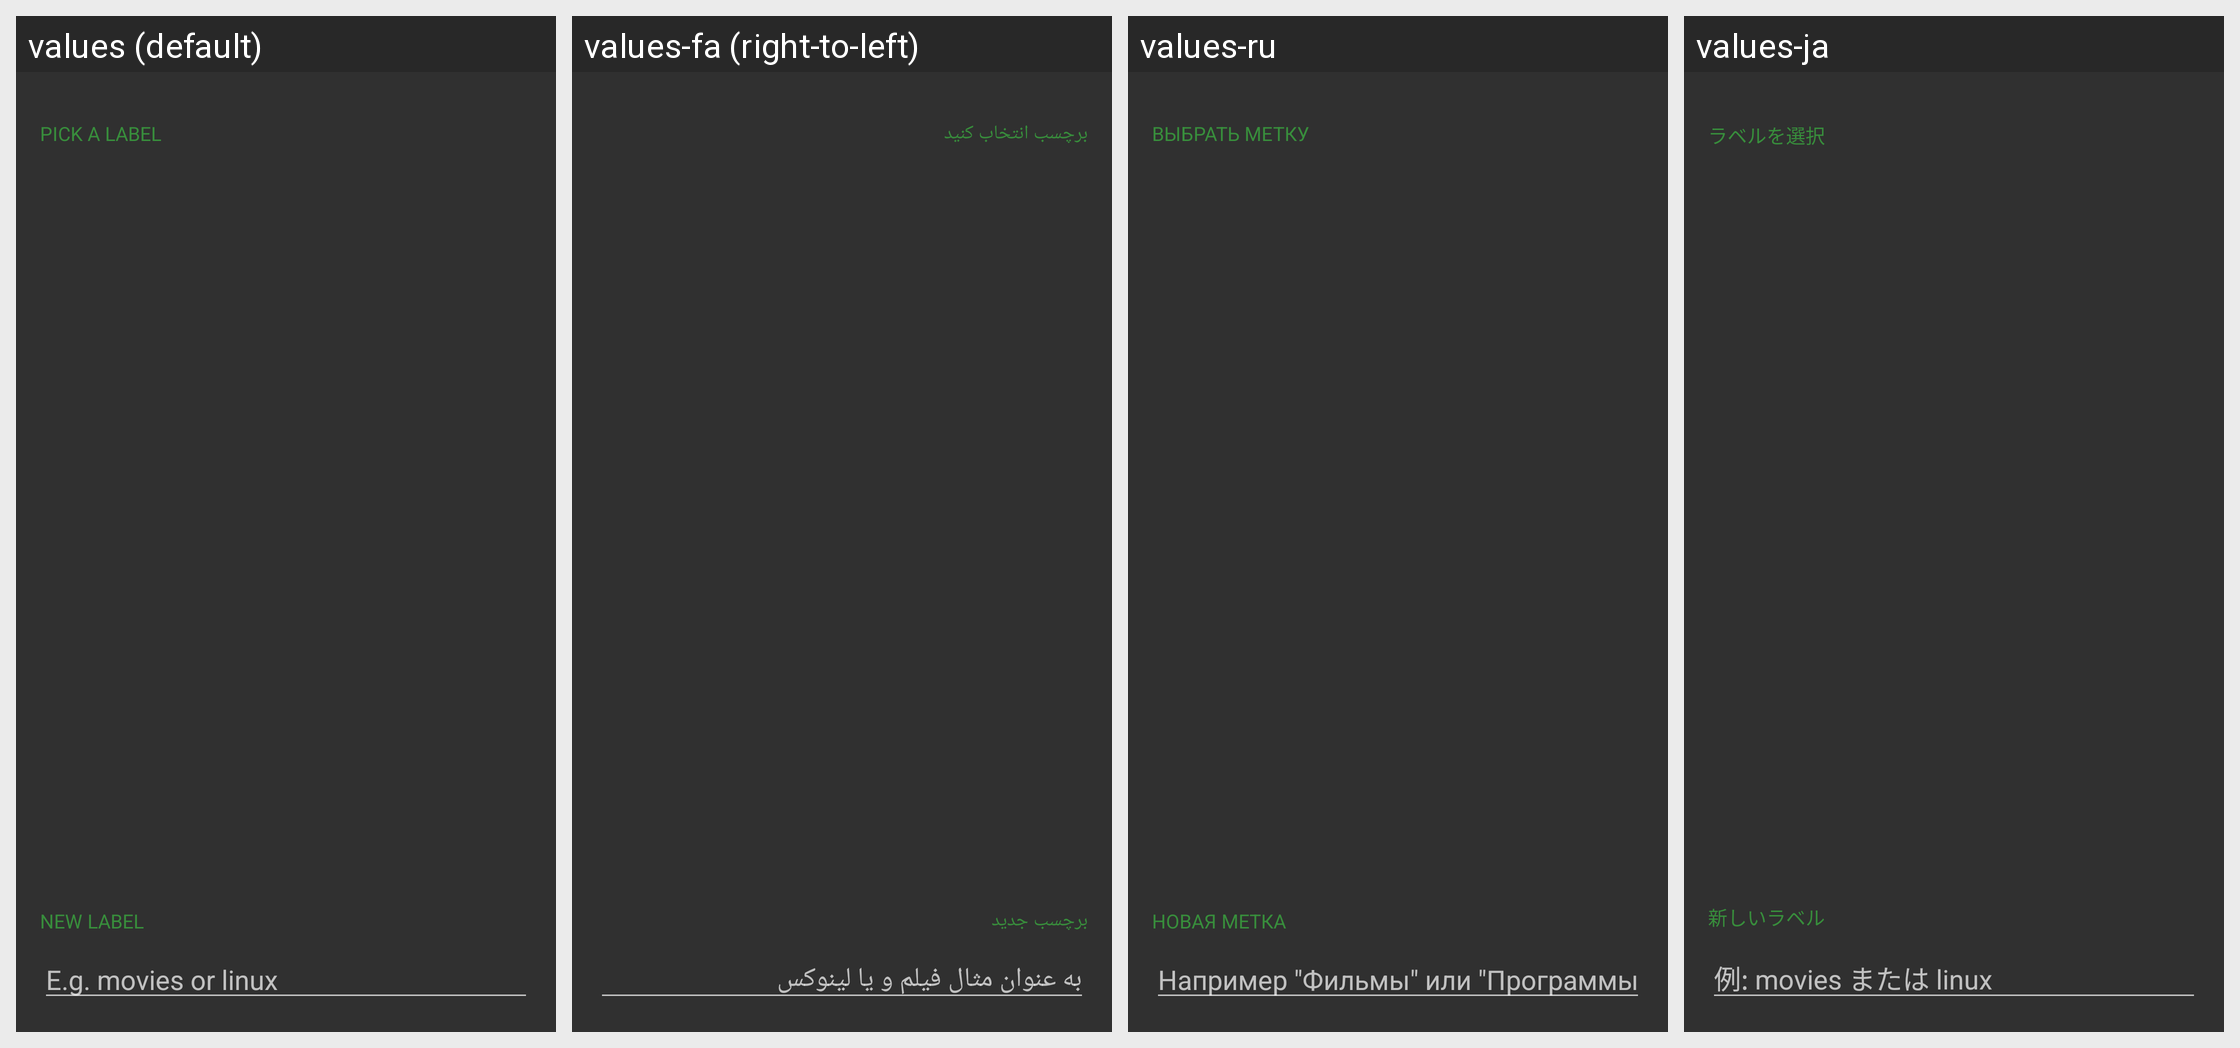

Translations of the strings shown on this Android screen, per locale in the grid:
Android screen res/layout/dialog_setlabel.xml rendered under 4 locales, left to right: values (default), values-fa (right-to-left), values-ru, values-ja. Device: Nexus 5 (rendered at 1080×1920; each locale shown at half size, 540×960, under a caption strip naming it); theme Theme.AppCompat.
Other locales in the repository, not shown: values-ar, values-bg, values-cs, values-da, values-de, values-el, values-es, values-et, values-fi, values-fr, values-he, values-hu, values-it, values-iw, values-ko, values-nl, values-pl, values-pt, values-pt-rBR, values-ro, values-sl, values-sv, values-tr, values-uk, values-vi, values-zh-rCN, values-zh-rHK.
Strings drawn on this screen, with the default value and each locale's value (text and hints the layout hard-codes, and strings that could not be matched under every locale, appear in the picture but are not listed):

status_label_pick
  values: PICK A LABEL
  values-fa: برچسب انتخاب کنید
  values-ru: ВЫБРАТЬ МЕТКУ
  values-ja: ラベルを選択

status_label_new
  values: NEW LABEL
  values-fa: برچسب جدید
  values-ru: НОВАЯ МЕТКА
  values-ja: 新しいラベル

status_label_hint
  values: E.g. movies or linux
  values-fa: به عنوان مثال فیلم و یا لینوکس
  values-ru: Например "Фильмы" или "Программы"
  values-ja: 例: movies または linux
